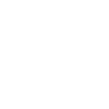
t = 0.00 s
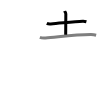
t = 2.50 s
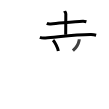
t = 4.75 s
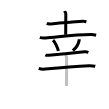
t = 7.25 s
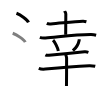
t = 9.50 s
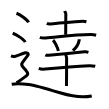
t = 12.00 s

The animated SVG that drew these frames (rendered in a browser with its animation timeline set to each time). Animation: 12 SMIL elements (animate=12); one cycle of 12.00 s.

<svg width="109px" height="109px" viewBox="0 0 px 109px" xmlns="http://www.w3.org/2000/svg" xmlns:xlink="http://www.w3.org/1999/xlink" xml:space="preserve" version="1.1"  baseProfile="full">
<path d="M46.8,23.4c1.03,0.5,2.91,0.57,3.95,0.5c9-0.64,23-2.14,32.04-2.59c1.72-0.08,2.75,0.24,3.61,0.48" style="fill:none;stroke:black;stroke-width:3;opacity:0">
  <animate attributeType="CSS" attributeName="opacity" from="0" to="1" begin="0s" dur="1s" repeatCount="Indefinite" fill="freeze" />
</path>
<path d="M64.6,11c0.08,0.25,1.22,1.3,1.22,2.89c0,10.32-0.13,18.17-0.13,20.76" style="fill:none;stroke:black;stroke-width:3;opacity:0">
  <animate attributeType="CSS" attributeName="opacity" from="0" to="1" begin="1s" dur="1s" repeatCount="Indefinite" fill="freeze" />
</path>
<path d="M39.88,37.42c1.46,0.61,4.13,0.71,5.6,0.61c11.28-0.78,29.78-3.53,45.55-3.44c2.43,0.02,3.89,0.29,5.11,0.6" style="fill:none;stroke:black;stroke-width:3;opacity:0">
  <animate attributeType="CSS" attributeName="opacity" from="0" to="1" begin="2s" dur="1s" repeatCount="Indefinite" fill="freeze" />
</path>
<path d="M53.04,40.13c1.86,1.91,4.82,7.86,5.28,10.83" style="fill:none;stroke:black;stroke-width:3;opacity:0">
  <animate attributeType="CSS" attributeName="opacity" from="0" to="1" begin="3s" dur="1s" repeatCount="Indefinite" fill="freeze" />
</path>
<path d="M79.19,39.26c0.02,0.27,0.04,0.7-0.04,1.08c-0.43,2.29-2.88,7.3-6.24,10.37" style="fill:none;stroke:black;stroke-width:3;opacity:0">
  <animate attributeType="CSS" attributeName="opacity" from="0" to="1" begin="4s" dur="1s" repeatCount="Indefinite" fill="freeze" />
</path>
<path d="M45.44,54.89c0.65,0.36,2.87,0.39,3.52,0.33c4.47-0.43,27.96-2.7,35.59-3.41c1.07-0.1,3.33,0.31,3.87,0.49" style="fill:none;stroke:black;stroke-width:3;opacity:0">
  <animate attributeType="CSS" attributeName="opacity" from="0" to="1" begin="5s" dur="1s" repeatCount="Indefinite" fill="freeze" />
</path>
<path d="M38.77,68.41c1.7,0.67,4.82,0.85,6.51,0.67c11.66-1.25,30.6-2.95,44.02-3.4c2.83-0.09,4.53,0.32,5.95,0.65" style="fill:none;stroke:black;stroke-width:3;opacity:0">
  <animate attributeType="CSS" attributeName="opacity" from="0" to="1" begin="6s" dur="1s" repeatCount="Indefinite" fill="freeze" />
</path>
<path d="M65.37,54.62c0.37,0.43,1.16,2.4,1.23,3.26c0.07,0.87-0.05,22.69-0.12,28.11" style="fill:none;stroke:black;stroke-width:3;opacity:0">
  <animate attributeType="CSS" attributeName="opacity" from="0" to="1" begin="7s" dur="1s" repeatCount="Indefinite" fill="freeze" />
</path>
<path d="M16.46,13.25c4.25,1.61,10.98,6.63,12.04,9.13" style="fill:none;stroke:black;stroke-width:3;opacity:0">
  <animate attributeType="CSS" attributeName="opacity" from="0" to="1" begin="8s" dur="1s" repeatCount="Indefinite" fill="freeze" />
</path>
<path d="M12.71,33.25c4.43,1.57,11.44,6.45,12.54,8.88" style="fill:none;stroke:black;stroke-width:3;opacity:0">
  <animate attributeType="CSS" attributeName="opacity" from="0" to="1" begin="9s" dur="1s" repeatCount="Indefinite" fill="freeze" />
</path>
<path d="M11,55.94c2.25,0.85,3.75,0.43,4.75,0.21c1-0.21,8-2.99,9.5-3.42c1.5-0.43,3.75,1.07,2.75,2.35s-5,6.69-5.75,7.76c-0.75,1.07-0.5,2.99,1,4.48s3.25,3.7,4,4.98C28,73.59,28,74.66,26.5,75.73c-1.5,1.07-7.25,5.52-10,6.97" style="fill:none;stroke:black;stroke-width:3;opacity:0">
  <animate attributeType="CSS" attributeName="opacity" from="0" to="1" begin="10s" dur="1s" repeatCount="Indefinite" fill="freeze" />
</path>
<path d="M11.75,84.22c3.07-0.53,12.11-0.32,16.8,0.2c7.45,0.83,27.75,7.22,32.27,8.59c12.27,3.73,21.73,4.8,30.93,2.93" style="fill:none;stroke:black;stroke-width:3;opacity:0">
  <animate attributeType="CSS" attributeName="opacity" from="0" to="1" begin="11s" dur="1s" repeatCount="Indefinite" fill="freeze" />
</path>
</svg>
